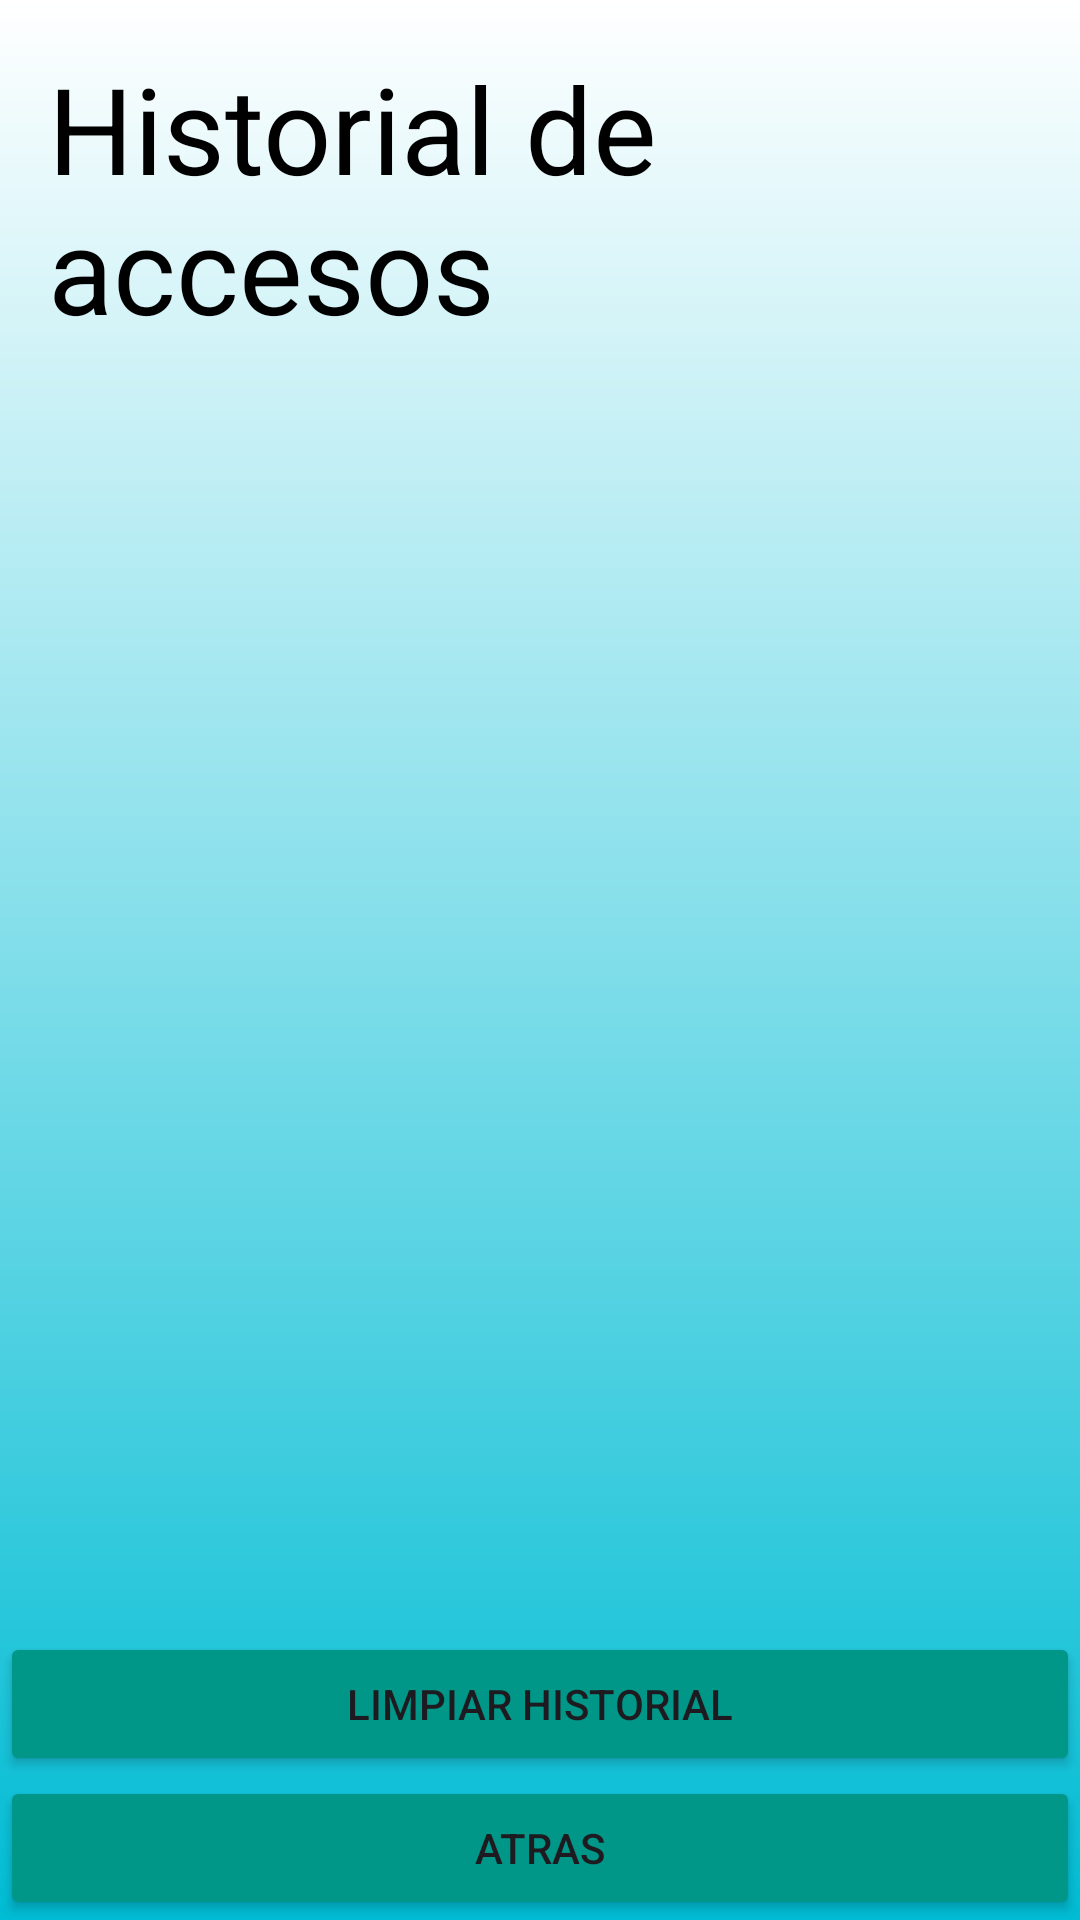

Produce the Android XML layout that renders to this screen, including the resource entries it uses.
<!-- AndroidManifest.xml: application theme Theme.ContolDePuertas -->
<!-- res/layout/activity_accesos.xml -->
<?xml version="1.0" encoding="utf-8"?>
<androidx.constraintlayout.widget.ConstraintLayout xmlns:android="http://schemas.android.com/apk/res/android"
    xmlns:app="http://schemas.android.com/apk/res-auto"
    xmlns:tools="http://schemas.android.com/tools"
    android:id="@+id/main"
    android:layout_width="match_parent"
    android:layout_height="match_parent"
    android:background="@drawable/fondo"
    tools:context=".accesos">

    <TextView
        android:id="@+id/welcomeText"
        android:layout_width="wrap_content"
        android:layout_height="wrap_content"
        android:layout_gravity="center"
        android:padding="16dp"
        android:text="Historial de accesos"
        android:textColor="@color/black"
        android:textSize="40sp"
        app:layout_constraintBottom_toTopOf="@id/listViewRegistros"
        app:layout_constraintEnd_toEndOf="parent"
        app:layout_constraintStart_toStartOf="parent"
        app:layout_constraintTop_toTopOf="parent"
        app:layout_constraintVertical_bias="0.1" />

    <ListView
        android:id="@+id/listViewRegistros"
        android:layout_width="0dp"
        android:layout_height="0dp"
        app:layout_constraintTop_toBottomOf="@id/welcomeText"
        app:layout_constraintStart_toStartOf="parent"
        app:layout_constraintEnd_toEndOf="parent"
        app:layout_constraintBottom_toTopOf="@id/button5" />

    <Button
        android:id="@+id/button5"
        android:layout_width="0dp"
        android:layout_height="wrap_content"
        android:text="Limpiar historial"
        android:backgroundTint="#009688"
        app:layout_constraintBottom_toTopOf="@id/button6"
        app:layout_constraintStart_toStartOf="parent"
        app:layout_constraintEnd_toEndOf="parent"
        app:layout_constraintHorizontal_bias="0.5" />

    <Button
        android:id="@+id/button6"
        android:layout_width="0dp"
        android:layout_height="wrap_content"
        android:text="Atras"
        android:backgroundTint="#009688"
        app:layout_constraintBottom_toBottomOf="parent"
        app:layout_constraintStart_toStartOf="parent"
        app:layout_constraintEnd_toEndOf="parent"
        app:layout_constraintHorizontal_bias="0.5" />

</androidx.constraintlayout.widget.ConstraintLayout>
<!-- resources referenced by this layout -->
<resources>
  <!-- drawable fondo (drawable) -->
  <?xml version="1.0" encoding="utf-8"?>
  <shape xmlns:android="http://schemas.android.com/apk/res/android">
      <gradient
          android:startColor="#00BCD4"
          android:endColor="#FFFFFF"
          android:angle="90"
          android:type="linear"/>
  </shape>
  <style name="Theme.ContolDePuertas" parent="Base.Theme.ContolDePuertas" />
  <style name="Base.Theme.ContolDePuertas" parent="Theme.Material3.DayNight.NoActionBar">
          
          
      </style>
  <!-- not gathered from this repository: default colours our renderer supplied (Android Studio template values) -->
  <color name="black">#FF000000</color>
</resources>
